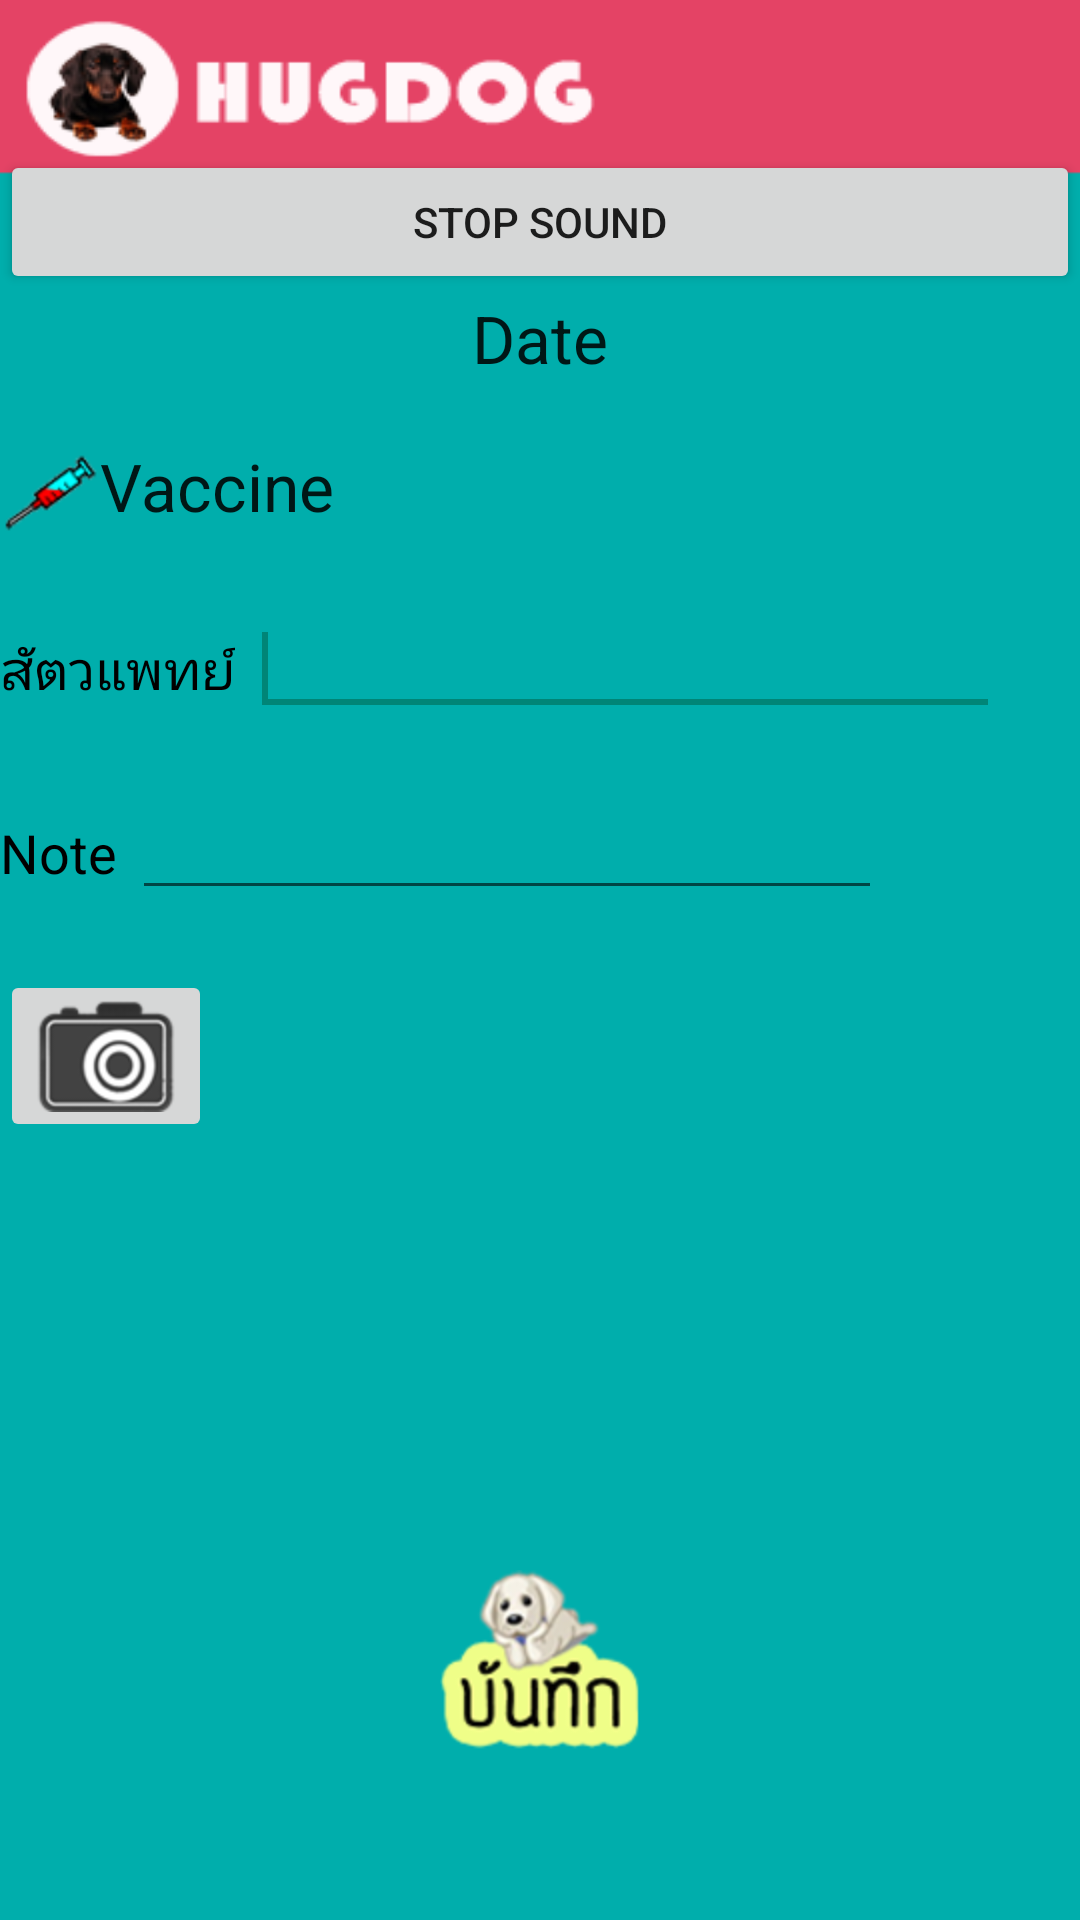

The Android layout XML behind this screen, and the referenced resources:
<!-- AndroidManifest.xml: application theme AppTheme -->
<!-- res/layout/sec.xml -->
<?xml version="1.0" encoding="utf-8"?>
<LinearLayout xmlns:android="http://schemas.android.com/apk/res/android"
    android:layout_width="match_parent"
    android:layout_height="match_parent"
    android:orientation="vertical" 
   android:background="@drawable/bgnew">

    




    <Button
        android:id="@+id/btnStop"
        android:layout_width="match_parent"
        android:layout_height="wrap_content"
        android:text="Stop Sound" 
        android:layout_marginTop="50dp"/>
<TextView
        android:id="@+id/txtDate"
        android:layout_width="wrap_content"
        android:layout_height="wrap_content"
        android:layout_gravity="center"
        
        android:text="Date"
        android:textAppearance="?android:attr/textAppearanceLarge" />

    <LinearLayout
        android:layout_width="match_parent"
        android:layout_height="wrap_content"
        android:layout_marginTop="20dp" >

        <ImageView
            android:id="@+id/imageView2"
            android:layout_width="wrap_content"
            android:layout_height="wrap_content"
            android:src="@drawable/vaccine" />

        <TextView
            android:id="@+id/txtVaccine"
            android:layout_width="wrap_content"
            android:layout_height="wrap_content"
            android:text="Vaccine"
            android:textAppearance="?android:attr/textAppearanceLarge" />
    </LinearLayout>

    <LinearLayout
        android:layout_width="match_parent"
        android:layout_height="wrap_content"
        android:layout_marginTop="20dp" >

        <TextView
            android:id="@+id/textView5"
            android:layout_width="wrap_content"
            android:layout_height="wrap_content"
            android:text="สัตวแพทย์"
            android:textAppearance="?android:attr/textAppearanceMedium"
            android:textColor="#000000" />

        <EditText
            android:id="@+id/editVet"
            android:layout_width="250dp"
            android:layout_height="wrap_content"
            android:layout_marginLeft="5dp"
            android:ems="10" >

            <requestFocus />
        </EditText>
    </LinearLayout>

    <LinearLayout
        android:layout_width="match_parent"
        android:layout_height="wrap_content"
        android:layout_marginTop="20dp" >

        <TextView
            android:id="@+id/textView2"
            android:layout_width="wrap_content"
            android:layout_height="wrap_content"
            android:text="Note"
            android:textAppearance="?android:attr/textAppearanceMedium"
            android:textColor="#000000" />

        <EditText
            android:id="@+id/editNote"
            android:layout_width="250dp"
            android:layout_height="wrap_content"
            android:layout_marginLeft="5dp" />
    </LinearLayout>

    <LinearLayout
        android:layout_width="match_parent"
        android:layout_height="wrap_content"
        android:layout_marginTop="20dp" >

        <ImageButton
            android:id="@+id/btnIntend"
            android:layout_width="wrap_content"
            android:layout_height="wrap_content"
            android:src="@drawable/btn_cam" />

        <ImageView
            android:id="@+id/imageView1"
            android:layout_width="150dp"
            android:layout_height="200dp"
            android:gravity="center_horizontal" />
    </LinearLayout>

    <LinearLayout
        android:layout_width="match_parent"
        android:layout_height="wrap_content"
        
        android:gravity="center" >

        <ImageButton
            android:id="@+id/btnSave"
            android:layout_width="wrap_content"
            android:layout_height="wrap_content"
            android:background="@null"
            android:src="@drawable/btn_save" />
    </LinearLayout>
</LinearLayout>
<!-- resources referenced by this layout -->
<resources>
  <!-- drawable bgnew: png bitmap (drawable-hdpi, 9778 bytes) -->
  <!-- drawable btn_cam: png bitmap (drawable-hdpi, 4207 bytes) -->
  <!-- drawable btn_save: png bitmap (drawable-hdpi, 14616 bytes) -->
  <!-- drawable vaccine: png bitmap (drawable-hdpi, 2787 bytes) -->
  <style name="AppTheme" parent="AppBaseTheme">
          
      </style>
  <style name="AppBaseTheme" parent="Theme.AppCompat.Light">
          
      </style>
</resources>
